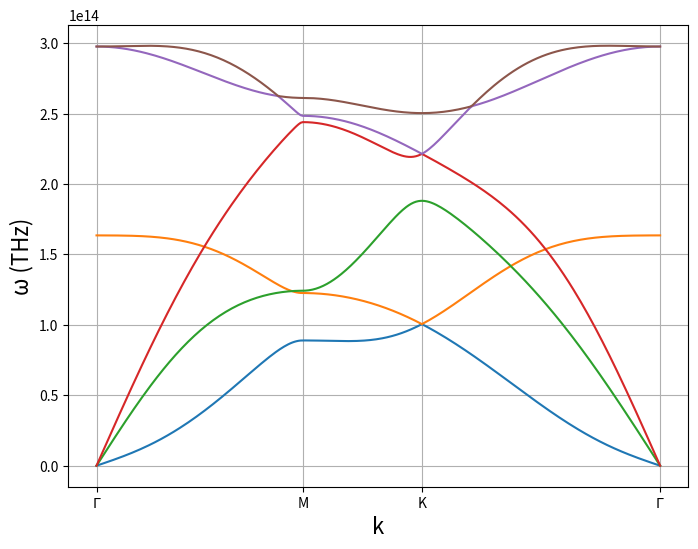

The matplotlib source for this figure:
import numpy as np
import matplotlib.pyplot as plt

# 定义旋转函数
def rotate(theta, r):
    Um = np.array([[np.cos(theta), np.sin(theta), 0],
                   [-np.sin(theta), np.cos(theta), 0], 
                   [0, 0, 1]])
    inv_Um = np.linalg.inv(Um)
    U = np.array([[np.cos(np.pi), np.sin(np.pi), 0], 
                  [-np.sin(np.pi), np.cos(np.pi), 0], 
                  [0, 0, 1]])
    inv_U = np.linalg.inv(U)
    n = int(2 * np.pi / theta)
    
    if r.size == 3:
        R = np.zeros((3, n))
        RB = np.zeros((3, n))
    else:
        R = np.zeros((3, 3, n))
        RB = np.zeros((3, 3, n))
    
    for i in range(n):
        if r.size == 3:
            r = np.dot(inv_Um, r)
            rb = -r
            R[:, i] = r.ravel()
            RB[:, i] = rb.ravel()
        else:
            r = np.dot(np.dot(inv_Um, r), Um)
            rb = np.dot(np.dot(inv_U, r), U)
            R[:, :, i] = r
            RB[:, :, i] = rb
    return R, RB

# 定义刚度矩阵旋转函数
def K(theta, k):
    U = np.array([[np.cos(theta), np.sin(theta), 0], 
                  [-np.sin(theta), np.cos(theta), 0], 
                  [0, 0, 1]])
    inv_U = np.linalg.inv(U)
    k = np.dot(np.dot(inv_U, k), U)
    return k

# 参数设置
calculation_type = 'high_symmetry_path'  # 'high_symmetry_path' or 'k_grid'
#calculation_type = 'k_grid'

a = 1.42e-10
a0 = a*np.sqrt(3)
m = 1.99e-26  # 质量（千克）
pi = np.pi
h_bar = 1.0546e-34  # 普朗克常数（Js）
kB = 1.38065e-23  # 玻尔兹曼常数（J/K）
f = np.diag([25.5452, 8.1228, 6.1784, 3.7730, -2.4664, -0.4502, -2.2194, 3.5381, 0.2783, 0.6546, 0.1865, -0.4609, 0.6218, 0.2200, 0.1554]) * 16.0217662

# 计算旋转后的向量和矩阵
A_I, B_I = rotate(2 / 3 * np.pi, np.array([[1, 0, 0]]).T * a *2/np.sqrt(3))
A_II, B_II = rotate(1 / 3 * np.pi, np.array([[3 / 2, np.sqrt(3) / 2, 0]]).T * a *2/np.sqrt(3))
A_III, B_III = rotate(2 / 3 * np.pi, np.array([[1, np.sqrt(3), 0]]).T * a *2/np.sqrt(3))
A_IV1, B_IV1 = rotate(2 / 3 * np.pi, np.array([[2.5, np.sqrt(3) / 2, 0]]).T * a *2/np.sqrt(3))
A_IV2, B_IV2 = rotate(2 / 3 * np.pi, np.array([[2.5, -np.sqrt(3) / 2, 0]]).T * a *2/np.sqrt(3))
A_V, B_V = rotate(1 / 3 * np.pi, np.array([[3, 0, 0]]).T * a *2/np.sqrt(3))

A_IV = np.concatenate((A_IV1, A_IV2), axis=1)
B_IV = np.concatenate((B_IV1, B_IV2), axis=1)

[KAB1, KBA1] = rotate(2 / 3 * pi, f[:3, :3])
[KAA, KBB] = rotate(1 / 3 * pi, K(1 / 6 * pi, f[3:6, 3:6]))
[KAB3, KBA3] = rotate(2 / 3 * pi, K(1 / 3 * pi, f[6:9, 6:9]))
[KAB4f, KBA4f] = rotate(2 / 3 * pi, K(0.333473, f[9:12, 9:12]))
[KAB4s, KBA4s] = rotate(2 / 3 * pi, K(0.333473, f[9:12, 9:12]))
[KAA5, KBB5] = rotate(1 / 3 * pi, f[12:15, 12:15])
KAB4 = np.concatenate((KAB4f, KAB4s), axis=2)
KBA4 = np.concatenate((KBA4f, KBA4s), axis=2)

b_1 = 2 * np.pi / a0 * np.array([1/2, -np.sqrt(3)/2, 0])
b_2 = 2 * np.pi / a0 * np.array([1/2, np.sqrt(3)/2, 0])

# 计算色散关系函数
def calculate_dispersion(path):
    W = np.zeros((6, len(path)))
    for idx, k in enumerate(path):
        D = np.zeros((6, 6), dtype=complex)
        DAAs = np.zeros((3, 3), dtype=complex)
        DBBs = np.zeros((3, 3), dtype=complex)
        DBAs = np.zeros((3, 3), dtype=complex)
        DABs = np.zeros((3, 3), dtype=complex)
        
        for ll in range(3):
            DAAs += (KAA[:, :, ll] * np.exp(1j * np.dot(k, -A_II[:, ll])) + 
                     KAA[:, :, ll+3] * np.exp(1j * np.dot(k, -A_II[:, ll+3])) +
                     KAA5[:, :, ll] * np.exp(1j * np.dot(k, -A_V[:, ll])) + 
                     KAA5[:, :, ll+3] * np.exp(1j * np.dot(k, -A_V[:, ll+3])))
            
            DBBs += (KBB[:, :, ll] * np.exp(1j * np.dot(k, -B_II[:, ll])) + 
                     KBB[:, :, ll+3] * np.exp(1j * np.dot(k, -B_II[:, ll+3])) +
                     KBB5[:, :, ll] * np.exp(1j * np.dot(k, -B_V[:, ll])) + 
                     KBB5[:, :, ll+3] * np.exp(1j * np.dot(k, -B_V[:, ll+3])))
            
            DABs += (KAB1[:, :, ll] * np.exp(1j * np.dot(k, -A_I[:, ll])) + 
                     KAB3[:, :, ll] * np.exp(1j * np.dot(k, -A_III[:, ll])) +
                     KAB4[:, :, ll] * np.exp(1j * np.dot(k, -A_IV[:, ll])) + 
                     KAB4[:, :, ll + 3] * np.exp(1j * np.dot(k, -A_IV[:, ll + 3])))
            
            DBAs += (KBA1[:, :, ll] * np.exp(1j * np.dot(k, -B_I[:, ll])) + 
                     KBA3[:, :, ll] * np.exp(1j * np.dot(k, -B_III[:, ll])) +
                     KBA4[:, :, ll] * np.exp(1j * np.dot(k, -B_IV[:, ll])) + 
                     KBA4[:, :, ll + 3] * np.exp(1j * np.dot(k, -B_IV[:, ll + 3])))

        D[0:3, 3:6] = -DABs
        D[3:6, 0:3] = -DBAs
        D[0:3, 0:3] = (np.sum(KAB1, axis=2) + np.sum(KAA, axis=2) + np.sum(KAB3, axis=2) + 
                       np.sum(KAB4f, axis=2) + np.sum(KAB4s, axis=2) + np.sum(KAA5, axis=2) - DAAs)
        D[3:6, 3:6] = (np.sum(KAB1, axis=2) + np.sum(KAA, axis=2) + np.sum(KAB3, axis=2) + 
                       np.sum(KAB4f, axis=2) + np.sum(KAB4s, axis=2) + np.sum(KAA5, axis=2) - DBBs)
        
        D_out = np.array([[D[2,2],D[2,5]],[D[5,2],D[5,5]]])
        D_in = np.array([[D[0,0],D[0,1],D[0,3],D[0,4]],
                         [D[1,0],D[1,1],D[1,3],D[1,4]],
                         [D[3,0],D[3,1],D[3,3],D[3,4]],
                         [D[4,0],D[4,1],D[4,3],D[4,4]]])

        e1 = np.linalg.eigvals(D_out)
        e2 = np.linalg.eigvals(D_in)
        w1 = np.sort(e1)
        w2 = np.sort(e2)
        W[:, idx] = np.real(np.sqrt(np.concatenate((w1,w2)))) / np.sqrt(m)
    return W

def cartesian_to_basis(k_point, b1, b2):
    A = np.array([b1[:2], b2[:2]]).T
    coeffs = np.linalg.solve(A, k_point[:2])
    return coeffs


# 高对称路径计算
if calculation_type == 'high_symmetry_path':
    # 定义高对称点
    Gamma = np.array([0, 0, 0])
    K = (1/3) * b_1 + (2/3) * b_2
    M = (1/2) * b_1 + (1/2) * b_2

    def generate_path(start, end, num_points=100):
        return np.linspace(start, end, num_points)

    # 生成高对称路径
    Gamma_M = generate_path(Gamma, M)
    M_K = generate_path(M, K)
    K_Gamma = generate_path(K, Gamma)
    path = np.vstack((Gamma_M, M_K, K_Gamma))

    # 计算色散关系
    W = calculate_dispersion(path)

    # 转换路径为 b1 和 b2 基矢量的系数表示
    path_in_basis = np.array([cartesian_to_basis(k, b_1, b_2) for k in path])


    # 保存到txt文件
    output_data = np.hstack((path_in_basis, np.zeros((len(path_in_basis), 1)), W.T))  # 将路径的b1,b2坐标与频率值拼接
    np.savetxt('band.txt', output_data, fmt='%.6e')

    # 绘制色散关系
    distances = np.zeros(len(path))
    for i in range(1, len(path)):
        distances[i] = distances[i - 1] + np.linalg.norm(path[i] - path[i - 1])

    plt.figure(figsize=(8, 6))
    for i in range(6):  # 6个分支
        plt.plot(distances, W[i, :], label=f'Branch {i+1}')

    high_symmetry_points = [0, distances[len(Gamma_M)-1], distances[len(Gamma_M) + len(M_K) - 1], distances[-1]]
    high_symmetry_labels = ['$\Gamma$', 'M', 'K', '$\Gamma$']
    plt.xticks(high_symmetry_points, high_symmetry_labels)
    plt.xlabel('k', fontsize=16)
    plt.ylabel('ω (THz)', fontsize=16)
    plt.grid(True)
    plt.show()


# k-网格计算
elif calculation_type == 'k_grid':
    n_points = 16
    u = np.linspace(0, 1, n_points)
    v = np.linspace(0, 1, n_points)
    U, V = np.meshgrid(u, v)
    k_points = np.array([U.ravel(), V.ravel()]).T
    k_grid = np.array([u * b_1 + v * b_2 for u, v in k_points])

    # 计算色散关系
    W = calculate_dispersion(k_grid)

    # 保存频率数据到txt文件，按分支顺序排列
    W_flattened = W.T.reshape(-1, 1)  # 将W拉平为单列，按顺序排列所有分支的10000行数据
    np.savetxt('frequency.txt', W_flattened, fmt='%.6e')

    kx = k_grid[:, 0]
    ky = k_grid[:, 1]

    kx_grid = kx.reshape((n_points, n_points))
    ky_grid = ky.reshape((n_points, n_points))
     
    # 计算声子的群速度
    v_gx = np.zeros_like(W)  # 存储群速度的x分量
    v_gy = np.zeros_like(W)  # 存储群速度的y分量
    v_gz = np.zeros_like(W)
    
    # 对每个分支计算群速度
    for i in range(6):  # 6个分支
        W_grid = W[i, :].reshape((n_points, n_points))  # 将频率数据reshape为二维网格
        
        # 计算频率相对于k_x和k_y的梯度（群速度）
        v_gx_grid, v_gy_grid = np.gradient(W_grid, kx_grid[0, :], ky_grid[:, 0])
        
        # 将群速度存储回原数组，展平以与W数据一致
        v_gx[i, :] = v_gx_grid.ravel()
        v_gy[i, :] = v_gy_grid.ravel()
        
        # 将群速度v_gx和v_gy保存到txt文件，按列保存
        v_g_combined = np.column_stack((v_gx.T.reshape(-1, 1), v_gy.T.reshape(-1, 1), v_gz.T.reshape(-1, 1)))  # 合并两列数据
        np.savetxt('velocity.txt', v_g_combined, fmt='%.6e')

    # 生成6个子图的布局
    fig, axs = plt.subplots(3, 2, figsize=(8, 12))  # 3行2列布局

    # 遍历每个分支并绘制等高线图
    for i in range(6):  # 6个分支
        W_grid = W[i, :].reshape((n_points, n_points))  # 对应分支的频率数据
        row, col = divmod(i, 2)  # 确定每个分支的子图位置

        # 绘制等高线图
        contour = axs[row, col].contourf(kx_grid, ky_grid, W_grid, levels=50, cmap='viridis')
    
        # 添加颜色条和标签
        plt.colorbar(contour, ax=axs[row, col], label=f'Frequency (W{i+1})')
        axs[row, col].set_xlabel('kx')
        axs[row, col].set_ylabel('ky')
        axs[row, col].set_title(f'Branch {i+1}')
        axs[row, col].set_aspect('equal', adjustable='box')

    # 自动调整布局以避免子图重叠
    plt.tight_layout()
    plt.savefig('Frequency.png', dpi=600)
    plt.show()

